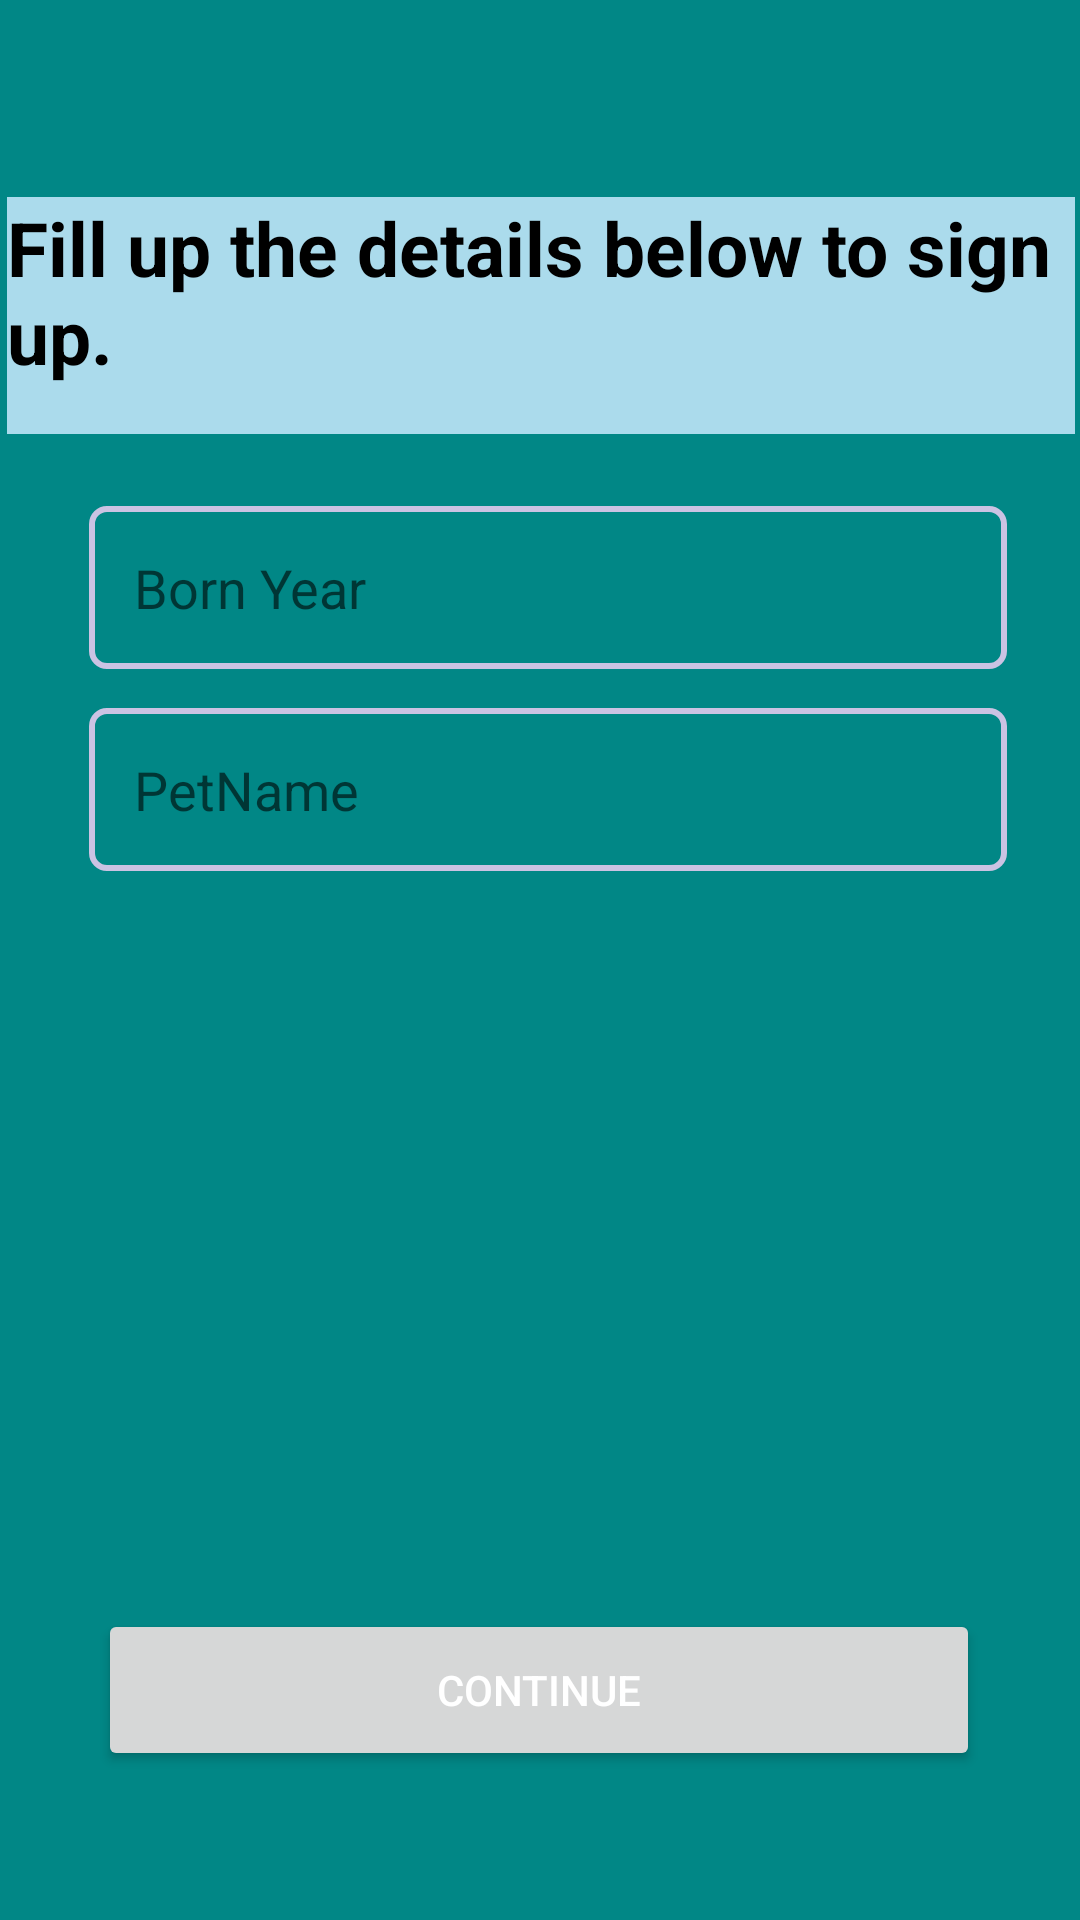

Android layout source for this screen:
<!-- AndroidManifest.xml: application theme Theme.ADDU -->
<!-- res/layout/activity_middle_tally.xml -->
<?xml version="1.0" encoding="utf-8"?>
<androidx.constraintlayout.widget.ConstraintLayout xmlns:android="http://schemas.android.com/apk/res/android"
    xmlns:app="http://schemas.android.com/apk/res-auto"
    xmlns:tools="http://schemas.android.com/tools"
    android:layout_width="match_parent"
    android:layout_height="match_parent"
    android:background="@color/teal_700"
    tools:context=".GetTallied">

    <Button
        android:id="@+id/onfinalizeBtn"
        android:layout_width="294dp"
        android:layout_height="54dp"
        android:elevation="40dp"
        android:text="continue"
        android:textColor="@color/white"
        app:layout_constraintBottom_toBottomOf="parent"
        app:layout_constraintEnd_toEndOf="parent"
        app:layout_constraintHorizontal_bias="0.495"
        app:layout_constraintStart_toStartOf="parent"
        app:layout_constraintTop_toTopOf="parent"
        app:layout_constraintVertical_bias="0.915" />

    <TextView
        android:id="@+id/textView2"
        android:layout_width="356dp"
        android:layout_height="79dp"
        android:background="@color/ad"
        android:text="Fill up the details below to sign up."
        android:textColor="@color/black"
        android:textSize="25dp"
        android:textStyle="bold"
        app:layout_constraintBottom_toBottomOf="parent"
        app:layout_constraintEnd_toEndOf="parent"
        app:layout_constraintHorizontal_bias="0.552"
        app:layout_constraintStart_toStartOf="parent"
        app:layout_constraintTop_toTopOf="parent"
        app:layout_constraintVertical_bias="0.117" />

    <com.google.android.material.textfield.TextInputEditText
        android:id="@+id/dbBornSaver"
        android:layout_width="306dp"
        android:layout_height="wrap_content"
        android:background="@drawable/sorround"
        android:drawablePadding="10dp"
        android:hint="Born Year"
        android:inputType="text"
        android:padding="15dp"
        app:layout_constraintBottom_toBottomOf="parent"
        app:layout_constraintEnd_toEndOf="parent"
        app:layout_constraintHorizontal_bias="0.552"
        app:layout_constraintStart_toStartOf="parent"
        app:layout_constraintTop_toTopOf="parent"
        app:layout_constraintVertical_bias="0.288" />

    <com.google.android.material.textfield.TextInputEditText
        android:id="@+id/dbNickNameSaver"
        android:layout_width="306dp"
        android:layout_height="wrap_content"
        android:background="@drawable/sorround"
        android:drawablePadding="10dp"
        android:hint="PetName"
        android:inputType="text"
        android:padding="15dp"
        app:layout_constraintBottom_toBottomOf="parent"
        app:layout_constraintEnd_toEndOf="parent"
        app:layout_constraintHorizontal_bias="0.552"
        app:layout_constraintStart_toStartOf="parent"
        app:layout_constraintTop_toTopOf="parent"
        app:layout_constraintVertical_bias="0.403" />


</androidx.constraintlayout.widget.ConstraintLayout>
<!-- resources referenced by this layout -->
<resources>
  <color name="ad">#ABDBEC</color>
  <color name="black">#FF000000</color>
  <color name="teal_700">#FF018786</color>
  <color name="white">#FFFFFFFF</color>
  <!-- drawable sorround (drawable) -->
  <?xml version="1.0" encoding="utf-8"?>
  <selector xmlns:android="http://schemas.android.com/apk/res/android">
      <item android:state_enabled="true">
          <shape android:shape="rectangle">
              <stroke android:width="2dp" android:color="@color/lt">
              </stroke>
              <corners android:radius="5dp">
              </corners>
          </shape>
      </item>
  
      <item android:state_enabled="true" android:state_focused="false">
          <shape android:shape="rectangle">
              <stroke android:color="@color/purple_500" android:width="2dp">
              </stroke>
              <corners android:radius="5dp">
  
              </corners>
          </shape>
      </item>
  </selector>
  <style name="Theme.ADDU" parent="Theme.MaterialComponents.DayNight.NoActionBar">
          
          <item name="colorPrimary">@color/purple_500</item>
          <item name="colorPrimaryVariant">@color/purple_700</item>
          <item name="colorOnPrimary">@color/white</item>
          
          <item name="colorSecondary">@color/teal_200</item>
          <item name="colorSecondaryVariant">@color/teal_700</item>
          <item name="colorOnSecondary">@color/black</item>
          
          <item name="android:statusBarColor" tools:targetApi="l">?attr/colorPrimaryVariant</item>
          
      </style>
  <color name="lt">#CBC3E3</color>
  <color name="purple_500">#FF6200EE</color>
  <color name="purple_700">#FF3700B3</color>
  <color name="teal_200">#FF03DAC5</color>
</resources>
